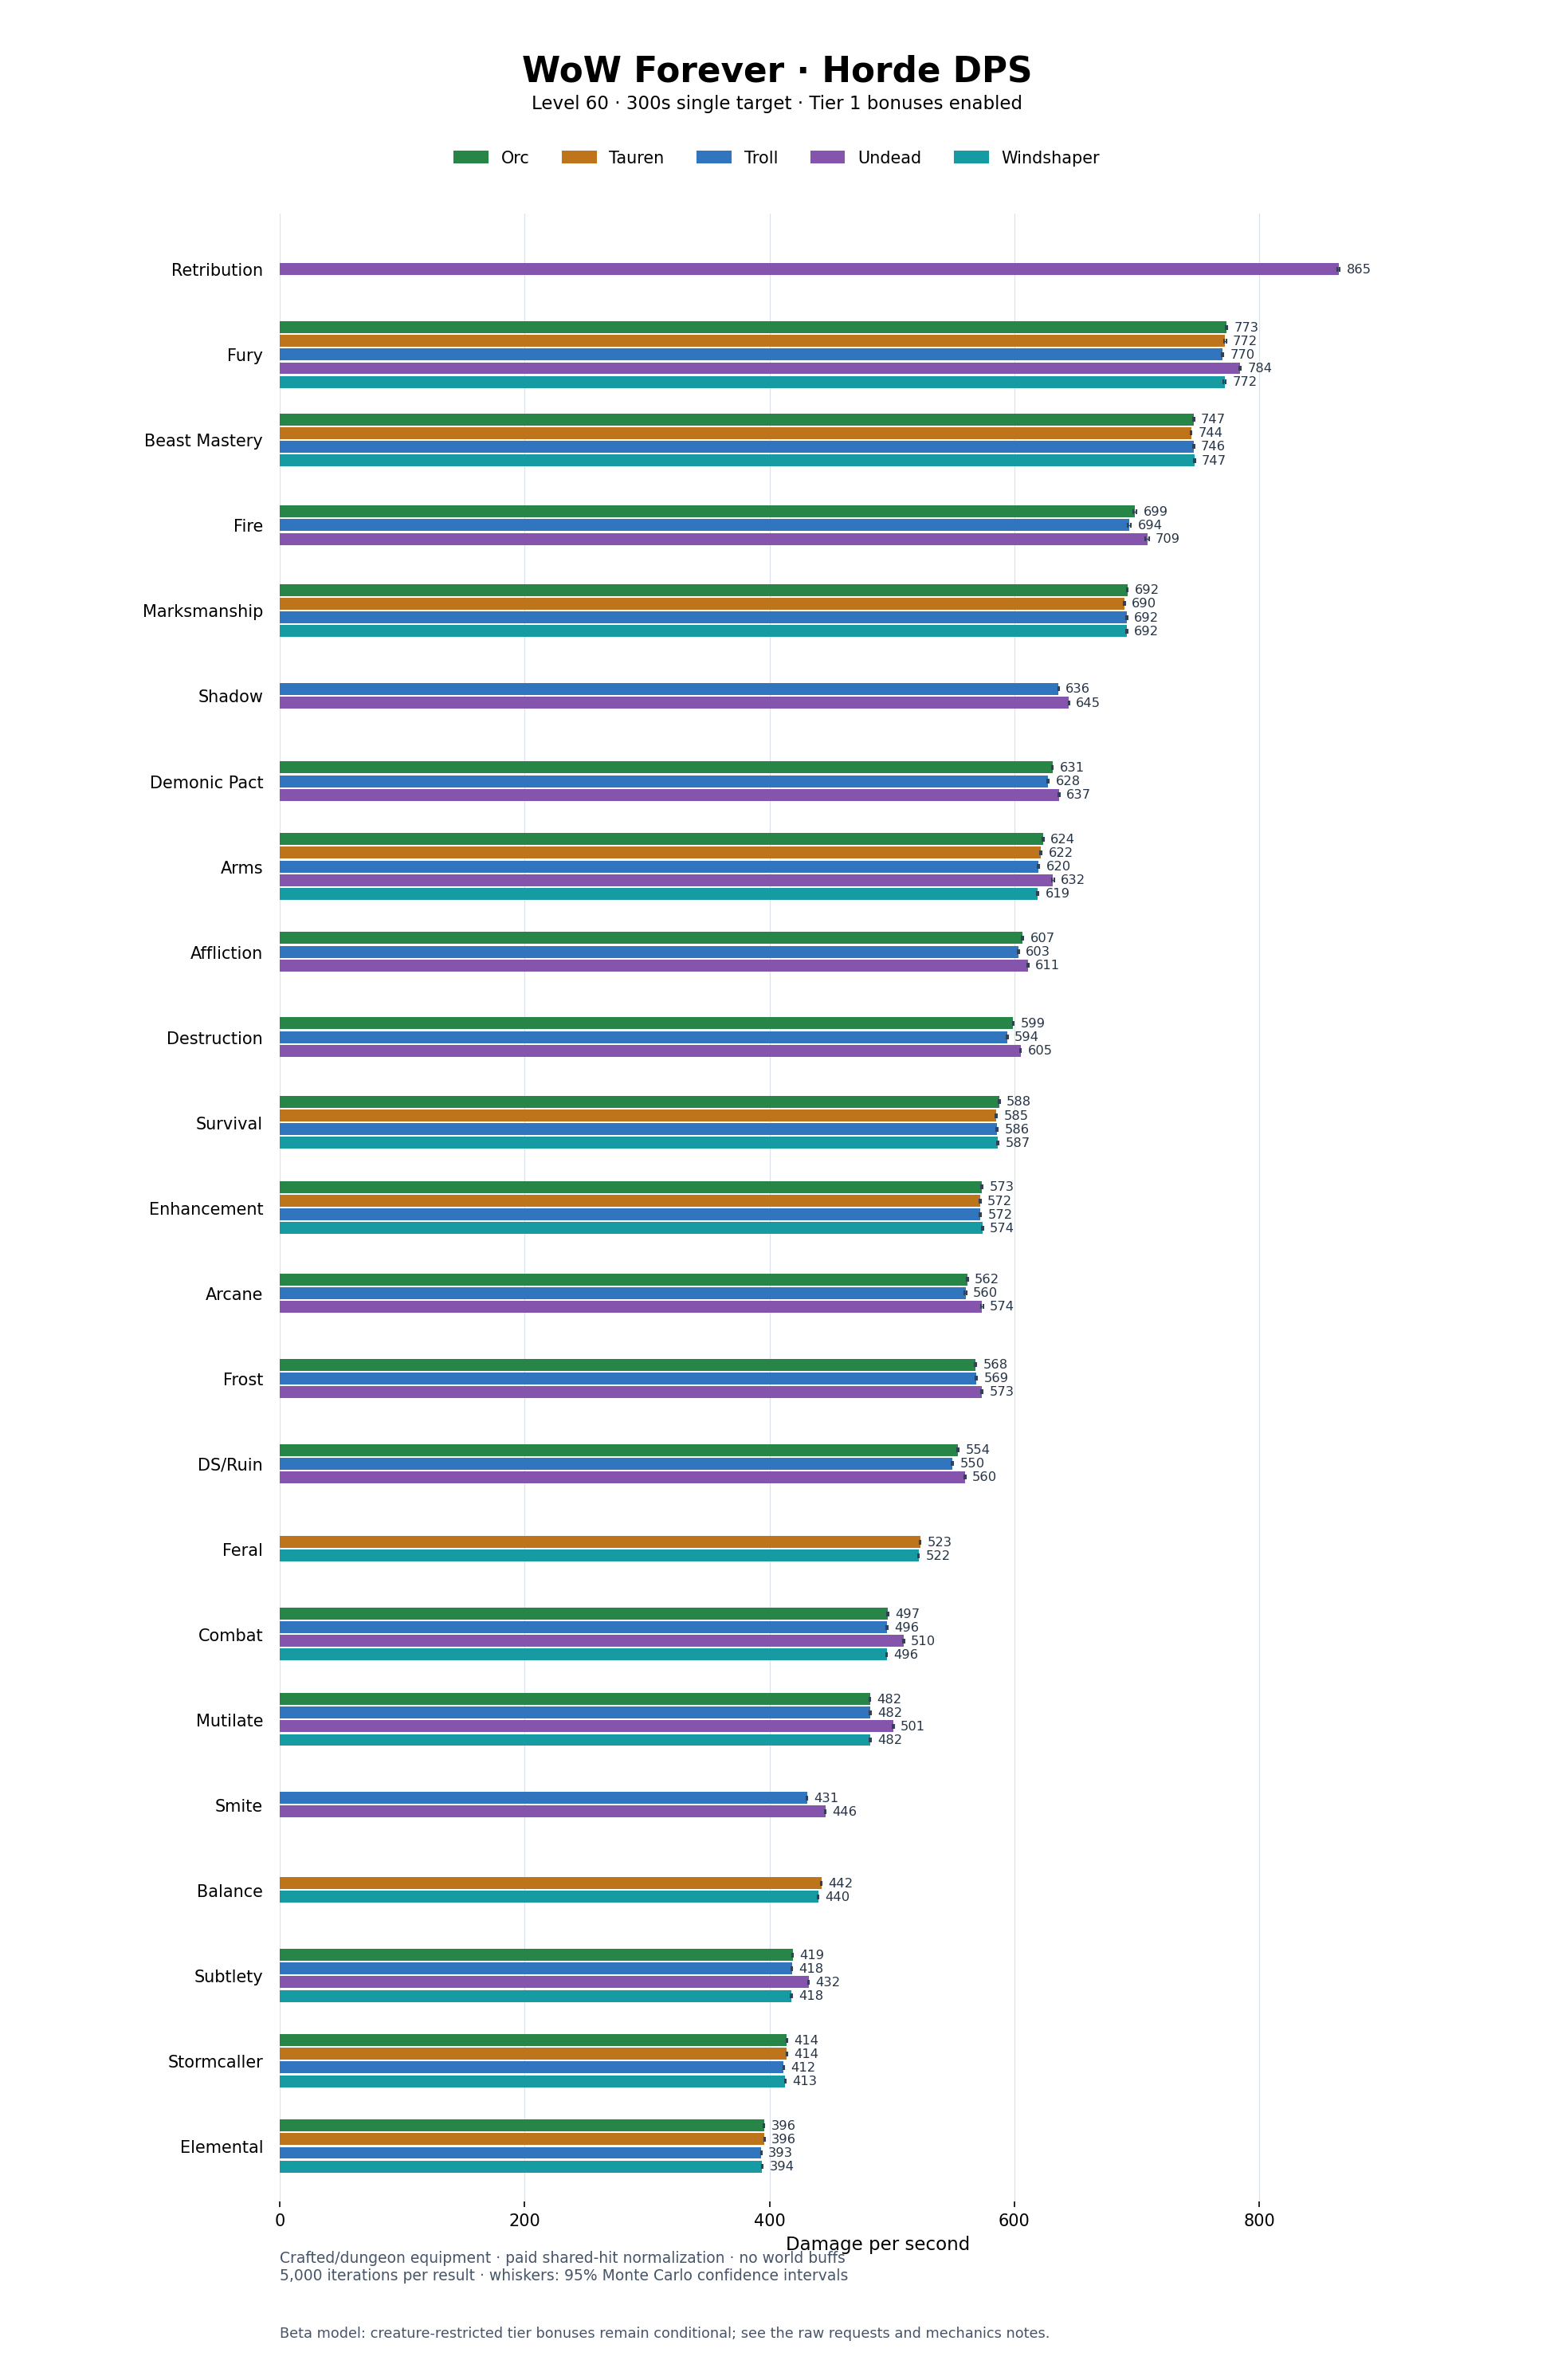

Source data for this figure (header and first rows):
build, race, dps, stdev, standard_error, iterations, oom_seconds, spell_hit_adjustment, melee_hit_adjustment, spell_hit_final, melee_hit_final, hit_budget_model, hit_rating_delta, offensive_budget_before, budget_balance, talents
Balance, Tauren, 442.4, 13.4, 0.1896, 5000, 0.03263, 6.1, 6.1, 16, 16, linear-v1, 61, 349.7, -8.881784197001252e-15, 5432200115501351--505003
Balance, Windshaper, 439.9, 13.44, 0.1901, 5000, 0.034, 7.1, 7.1, 16, 16, linear-v1, 71, 349.7, -1.7763568394002505e-15, 5432200115501351--505003
Feral, Tauren, 523.3, 13.26, 0.1875, 5000, 0, 4.1, 4.1, 9, 9, linear-v1, 41, 340, 3.552713678800501e-15, 05002-3521002023032213041-055
Feral, Windshaper, 521.8, 13.48, 0.1906, 5000, 0, 5.1, 5.1, 9, 9, linear-v1, 51, 340, 7.105427357601002e-15, 05002-3521002023032213041-055
Elemental, Orc, 395.6, 12.07, 0.1707, 5000, 0.5986, 3.1, 3.1, 16, 16, linear-v1, 31, 379.4, 8.881784197001252e-16, 5502301500123031-0500001-053050001
Elemental, Tauren, 395.9, 12.1, 0.1712, 5000, 0.6002, 2.1, 2.1, 16, 16, linear-v1, 21, 379.4, 4.440892098500626e-16, 5502301500123031-0500001-053050001
Elemental, Troll, 393.5, 11.9, 0.1683, 5000, 0.6685, 3.1, 3.1, 16, 16, linear-v1, 31, 379.4, 8.881784197001252e-16, 5502301500123031-0500001-053050001
Elemental, Windshaper, 394.1, 12.25, 0.1732, 5000, 0.6647, 3.1, 3.1, 16, 16, linear-v1, 31, 379.4, 8.881784197001252e-16, 5502301500123031-0500001-053050001
Stormcaller, Orc, 414.1, 12.92, 0.1826, 5000, 1.748, 8.1, 8.1, 16, 16, linear-v1, 81, 379.4, 7.105427357601002e-15, 550032150010303-055030031004002
Stormcaller, Tauren, 414.3, 12.94, 0.1831, 5000, 1.741, 7.1, 7.1, 16, 16, linear-v1, 71, 379.4, 5.329070518200751e-15, 550032150010303-055030031004002
Stormcaller, Troll, 411.6, 12.94, 0.183, 5000, 1.646, 8.1, 8.1, 16, 16, linear-v1, 81, 379.4, 7.105427357601002e-15, 550032150010303-055030031004002
Stormcaller, Windshaper, 412.9, 12.88, 0.1821, 5000, 1.801, 8.1, 8.1, 16, 16, linear-v1, 81, 379.4, 7.105427357601002e-15, 550032150010303-055030031004002
Enhancement, Orc, 573.4, 24.29, 0.3436, 5000, 0.9756, 9.1, 9.1, 16, 16, linear-v1, 91, 323, 1.7763568394002505e-14, 05033315-055030030005102151
Enhancement, Tauren, 572, 24.1, 0.3408, 5000, 1.09, 8.1, 8.1, 16, 16, linear-v1, 81, 323, 3.552713678800501e-15, 05033315-055030030005102151
Enhancement, Troll, 572.2, 23.81, 0.3367, 5000, 0.8371, 9.1, 9.1, 16, 16, linear-v1, 91, 323, 1.7763568394002505e-14, 05033315-055030030005102151
Enhancement, Windshaper, 573.8, 24.33, 0.3441, 5000, 0.6654, 9.1, 9.1, 16, 16, linear-v1, 91, 323, 1.7763568394002505e-14, 05033315-055030030005102151
Beast Mastery, Orc, 746.6, 16.57, 0.2343, 5000, 0.8926, 3.1, 3.1, 9, 9, linear-v1, 31, 356, 1.7763568394002505e-15, 5320001505101251-00505510004
Beast Mastery, Tauren, 744.4, 16.55, 0.234, 5000, 1.05, 2.1, 2.1, 9, 9, linear-v1, 21, 356, -2.6645352591003757e-15, 5320001505101251-00505510004
Beast Mastery, Troll, 746.5, 16.28, 0.2303, 5000, 0.9565, 3.1, 3.1, 9, 9, linear-v1, 31, 356, 1.7763568394002505e-15, 5320001505101251-00505510004
Beast Mastery, Windshaper, 747.3, 16.42, 0.2323, 5000, 0.7735, 3.1, 3.1, 9, 9, linear-v1, 31, 356, 1.7763568394002505e-15, 5320001505101251-00505510004
Marksmanship, Orc, 692.3, 18.33, 0.2592, 5000, 2.381, 3.1, 3.1, 9, 9, linear-v1, 31, 356, 1.7763568394002505e-15, 5023000501-005355140050205
Marksmanship, Tauren, 690.1, 18.34, 0.2594, 5000, 2.58, 2.1, 2.1, 9, 9, linear-v1, 21, 356, -2.6645352591003757e-15, 5023000501-005355140050205
Marksmanship, Troll, 692, 18.07, 0.2555, 5000, 2.659, 3.1, 3.1, 9, 9, linear-v1, 31, 356, 1.7763568394002505e-15, 5023000501-005355140050205
Marksmanship, Windshaper, 691.8, 18.17, 0.257, 5000, 1.388, 3.1, 3.1, 9, 9, linear-v1, 31, 356, 1.7763568394002505e-15, 5023000501-005355140050205
Survival, Orc, 587.6, 24.05, 0.3402, 5000, 0, 1.1, 1.1, 9, 9, linear-v1, 11, 333, -8.881784197001252e-16, -00504510003-330230211250022151
Survival, Tauren, 585.3, 23.92, 0.3383, 5000, 0, 0.1, 0.1, 9, 9, linear-v1, 1, 333, 5.551115123125783e-17, -00504510003-330230211250022151
Survival, Troll, 585.9, 23.34, 0.3301, 5000, 0, 1.1, 1.1, 9, 9, linear-v1, 11, 333, -8.881784197001252e-16, -00504510003-330230211250022151
Survival, Windshaper, 586.6, 23.68, 0.3349, 5000, 0, 1.1, 1.1, 9, 9, linear-v1, 11, 333, -8.881784197001252e-16, -00504510003-330230211250022151
Arcane, Orc, 561.6, 26.65, 0.3769, 5000, 0.217, 4.1, 4.1, 13, 13, linear-v1, 41, 330.6, 1.7763568394002505e-15, 035005023100311531-03-005500032
Arcane, Troll, 560.1, 26.5, 0.3747, 5000, 0.228, 4.1, 4.1, 13, 13, linear-v1, 41, 330.6, 1.7763568394002505e-15, 035005023100311531-03-005500032
Arcane, Undead, 573.7, 28.06, 0.3968, 5000, 0.2432, 4.1, 4.1, 13, 13, linear-v1, 41, 330.6, 1.7763568394002505e-15, 035005023100311531-03-005500032
Fire, Orc, 698.7, 47.03, 0.6651, 5000, 0.0058, 8.1, 8.1, 16, 16, linear-v1, 81, 331.6, -3.552713678800501e-15, 0502252000003-23550000130133051-
Fire, Troll, 694, 46.77, 0.6614, 5000, 0.0044, 8.1, 8.1, 16, 16, linear-v1, 81, 331.6, -3.552713678800501e-15, 0502252000003-23550000130133051-
Fire, Undead, 708.5, 47.93, 0.6779, 5000, 0.0053, 8.1, 8.1, 16, 16, linear-v1, 81, 331.6, -3.552713678800501e-15, 0502252000003-23550000130133051-
Frost, Orc, 568.1, 26.31, 0.3721, 5000, 0.1582, 2.1, 2.1, 11, 11, linear-v1, 21, 330.6, -8.881784197001252e-16, 050005001-03-0555003321001301251
Frost, Troll, 569, 26.23, 0.3709, 5000, 0.1559, 2.1, 2.1, 11, 11, linear-v1, 21, 330.6, -8.881784197001252e-16, 050005001-03-0555003321001301251
Frost, Undead, 573.5, 26.71, 0.3778, 5000, 0.1679, 2.1, 2.1, 11, 11, linear-v1, 21, 330.6, -8.881784197001252e-16, 050005001-03-0555003321001301251
Retribution, Undead, 864.9, 30.19, 0.427, 5000, 0.5386, 9.1, 9.1, 16, 16, linear-v1, 91, 380, 3.552713678800501e-15, 250003--552250312012331321
Shadow, Troll, 636, 11.95, 0.169, 5000, 0, 2.1, 2.1, 11, 11, linear-v1, 21, 330.6, -1.7763568394002505e-15, 005300231303--505120501201300051
Shadow, Undead, 644.6, 12.44, 0.176, 5000, 0, 2.1, 2.1, 11, 11, linear-v1, 21, 330.6, -1.7763568394002505e-15, 005300231303--505120501201300051
Smite, Troll, 430.7, 8.46, 0.1196, 5000, 0.1338, 8.1, 8.1, 16, 16, linear-v1, 81, 338.6, 3.552713678800501e-15, 515030031305001031-00505023002-003
Smite, Undead, 445.6, 8.066, 0.1141, 5000, 0.03298, 8.1, 8.1, 16, 16, linear-v1, 81, 338.6, 3.552713678800501e-15, 515030031305001031-00505023002-003
Combat, Orc, 496.6, 15.97, 0.2259, 5000, 0, 4.1, 4.1, 16, 16, linear-v1, 41, 323, 4.440892098500626e-15, 00530310501-32003311201515231
Combat, Troll, 496, 16.4, 0.2319, 5000, 0, 4.1, 4.1, 16, 16, linear-v1, 41, 323, 4.440892098500626e-15, 00530310501-32003311201515231
Combat, Undead, 509.5, 16.61, 0.2349, 5000, 0, 4.1, 4.1, 16, 16, linear-v1, 41, 323, 4.440892098500626e-15, 00530310501-32003311201515231
Combat, Windshaper, 495.8, 15.9, 0.2248, 5000, 0, 4.1, 4.1, 16, 16, linear-v1, 41, 323, 4.440892098500626e-15, 00530310501-32003311201515231
Mutilate, Orc, 482.1, 15.34, 0.217, 5000, 0, 6.1, 6.1, 16, 16, linear-v1, 61, 334, -1.7763568394002505e-15, 00530310551021051-302303202004
Mutilate, Troll, 482.3, 15.44, 0.2184, 5000, 0, 6.1, 6.1, 16, 16, linear-v1, 61, 334, -1.7763568394002505e-15, 00530310551021051-302303202004
Mutilate, Undead, 501.3, 16.48, 0.2331, 5000, 0, 6.1, 6.1, 16, 16, linear-v1, 61, 334, -1.7763568394002505e-15, 00530310551021051-302303202004
Mutilate, Windshaper, 482.4, 15.46, 0.2186, 5000, 0, 6.1, 6.1, 16, 16, linear-v1, 61, 334, -1.7763568394002505e-15, 00530310551021051-302303202004
Subtlety, Orc, 418.9, 14.26, 0.2016, 5000, 0, 7.1, 7.1, 16, 16, linear-v1, 71, 323, -1.0658141036401503e-14, 125320101--5320003310013211551
Subtlety, Troll, 418.4, 13.98, 0.1977, 5000, 0, 7.1, 7.1, 16, 16, linear-v1, 71, 323, -1.0658141036401503e-14, 125320101--5320003310013211551
Subtlety, Undead, 432.1, 14.72, 0.2082, 5000, 0, 7.1, 7.1, 16, 16, linear-v1, 71, 323, -1.0658141036401503e-14, 125320101--5320003310013211551
Subtlety, Windshaper, 417.9, 14.03, 0.1984, 5000, 0, 7.1, 7.1, 16, 16, linear-v1, 71, 323, -1.0658141036401503e-14, 125320101--5320003310013211551
Demonic Pact, Orc, 631.1, 21.43, 0.3031, 5000, 0.00056, 7.1, 7.1, 16, 16, linear-v1, 71, 335, 7.105427357601002e-15, 101-0005003221220311351-0550005003
Demonic Pact, Troll, 627.7, 21.55, 0.3048, 5000, 0.0006309, 7.1, 7.1, 16, 16, linear-v1, 71, 335, 7.105427357601002e-15, 101-0005003221220311351-0550005003
Demonic Pact, Undead, 636.5, 21.78, 0.3081, 5000, 0.00064, 7.1, 7.1, 16, 16, linear-v1, 71, 335, 7.105427357601002e-15, 101-0005003221220311351-0550005003
Affliction, Orc, 606.9, 23.47, 0.3319, 5000, 0.0422, 5.1, 5.1, 16, 16, linear-v1, 51, 335, 5.329070518200751e-15, 2235002013520105--0550015103
Affliction, Troll, 603.1, 23.12, 0.3269, 5000, 0.03312, 5.1, 5.1, 16, 16, linear-v1, 51, 335, 5.329070518200751e-15, 2235002013520105--0550015103
Affliction, Undead, 611, 23.54, 0.3329, 5000, 0.04, 5.1, 5.1, 16, 16, linear-v1, 51, 335, 5.329070518200751e-15, 2235002013520105--0550015103
... 16 more rows
